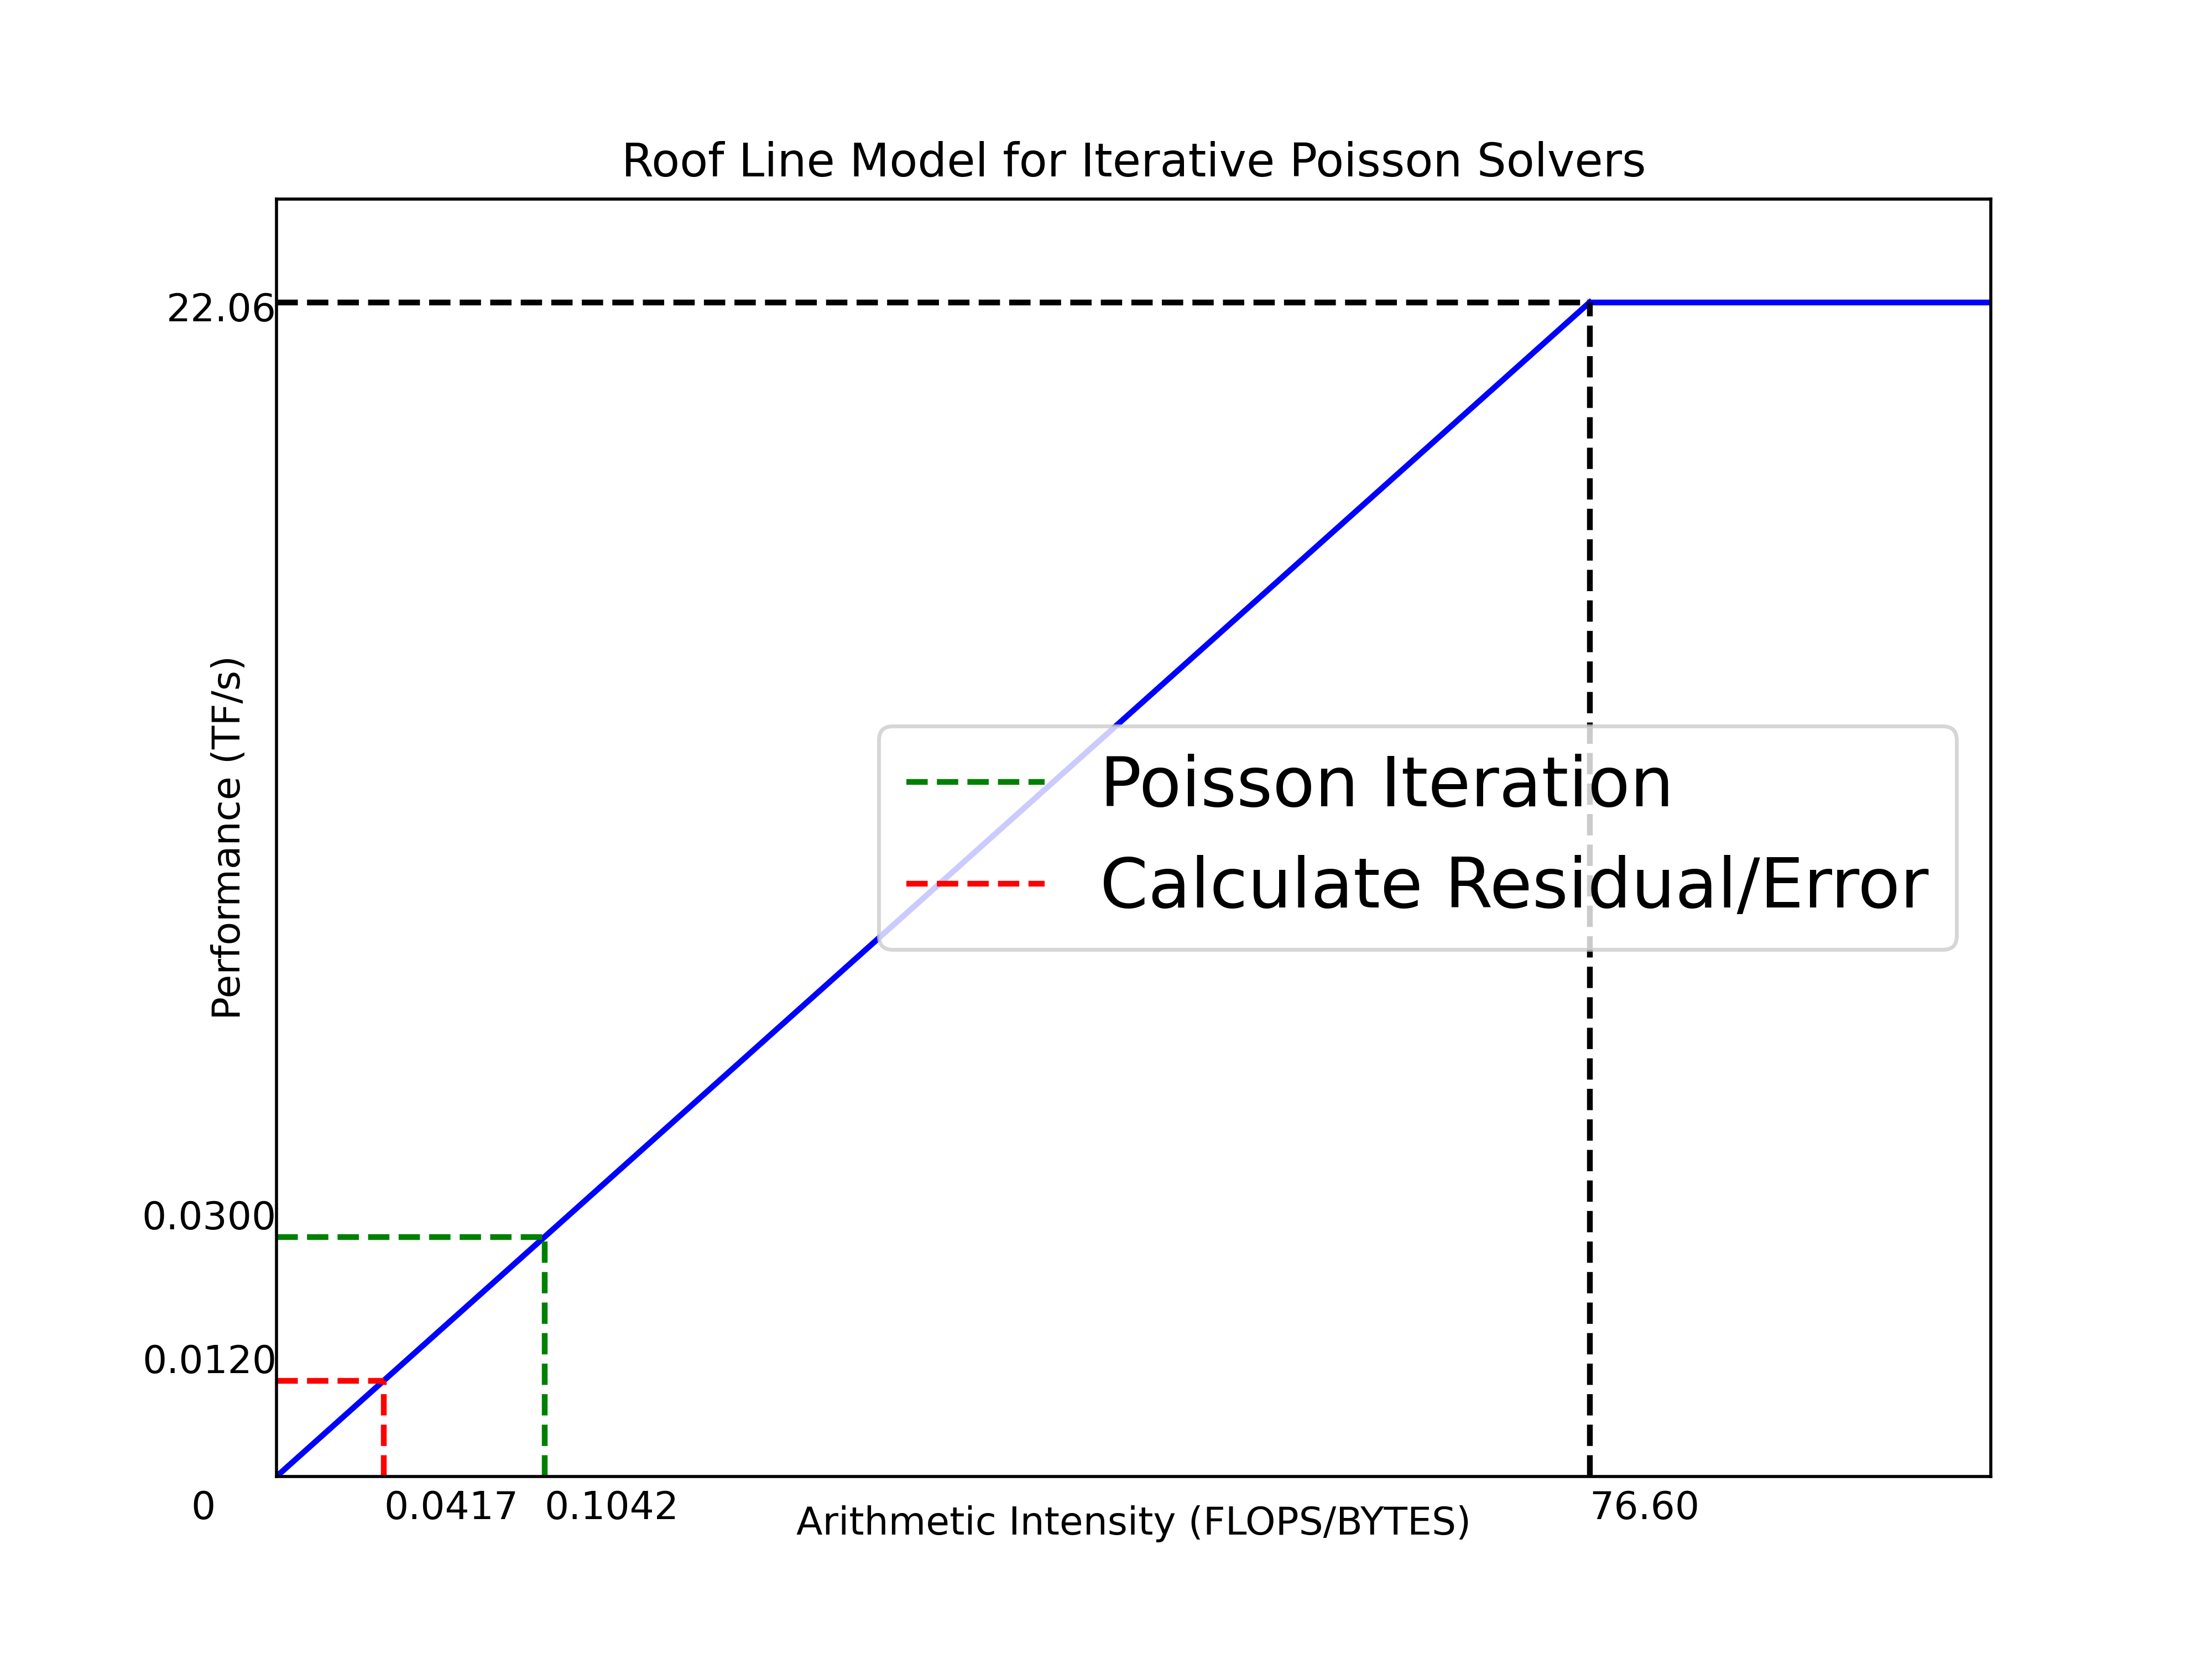

Recreate this plot in Python.
import matplotlib.pyplot as plt

# Define the data points for the graph
x = [0, 0.1042*150, 76.60]  # X-axis data points
y = [0, 0.0300*150, 22.06]  # Y-axis data points


# Create the plot
plt.figure(figsize=(8, 6))
plt.plot(x, y, color="b")  # Plot with a marker at each data point
plt.plot([76.60, 100], [22.06, 22.06], color="b")  # Plot with a marker at each data point

# plt.xscale('log')
# plt.yscale('log')

# Set the limit for the y-axis
plt.ylim(0, 24.00)
plt.xlim(0, 100)

# Draw a horizontal dashed line at y=0.2300
# plt.axhline(y=22.06, color='black', linestyle='--')

plt.plot([0, 76.60], [22.06, 22.06], "k--")
plt.plot([76.60, 76.60], [0, 22.06], "k--")

plt.plot([0, 0.1042*150], [0.0300*150, 0.0300*150], "g--")
plt.plot([0.1042*150, 0.1042*150], [0, 0.0300*150], "g--", label="Poisson Iteration")

plt.plot([0, 0.0417*150], [0.0120*150, 0.0120*150], "r--")
plt.plot([0.0417*150, 0.0417*150], [0, 0.0120*150], "r--", label="Calculate Residual/Error")

plt.legend(loc='center right', fontsize="18")

# Annotate the horizontal line with '22.06'
plt.text(0, 21.56, '22.06', verticalalignment='bottom', horizontalalignment='right')

# Set the axes labels
plt.xlabel('Arithmetic Intensity (FLOPS/BYTES)')
plt.ylabel('Performance (TF/s)')

# Add text for the (0,0) point
plt.text(-5, -0.8, '0')

# Add text for the x-axis data points
plt.text(0.1042*150, -0.8, '0.1042')
plt.text(0.0417*150, -0.8, '0.0417')
plt.text(76.60, -0.8, '76.60')

# Add text for the y-axis data point
plt.text(0, 0.0300*150, '0.0300', verticalalignment='bottom', horizontalalignment='right')
plt.text(0, 0.0120*150, '0.0120', verticalalignment='bottom', horizontalalignment='right')

# Save the figure
# plt.savefig('/mnt/data/replicated_figure.png')

plt.xticks([])
plt.yticks([])
plt.title('Roof Line Model for Iterative Poisson Solvers')
# Show the figure
plt.savefig("roof_line_model.png", dpi=500)
plt.show()
